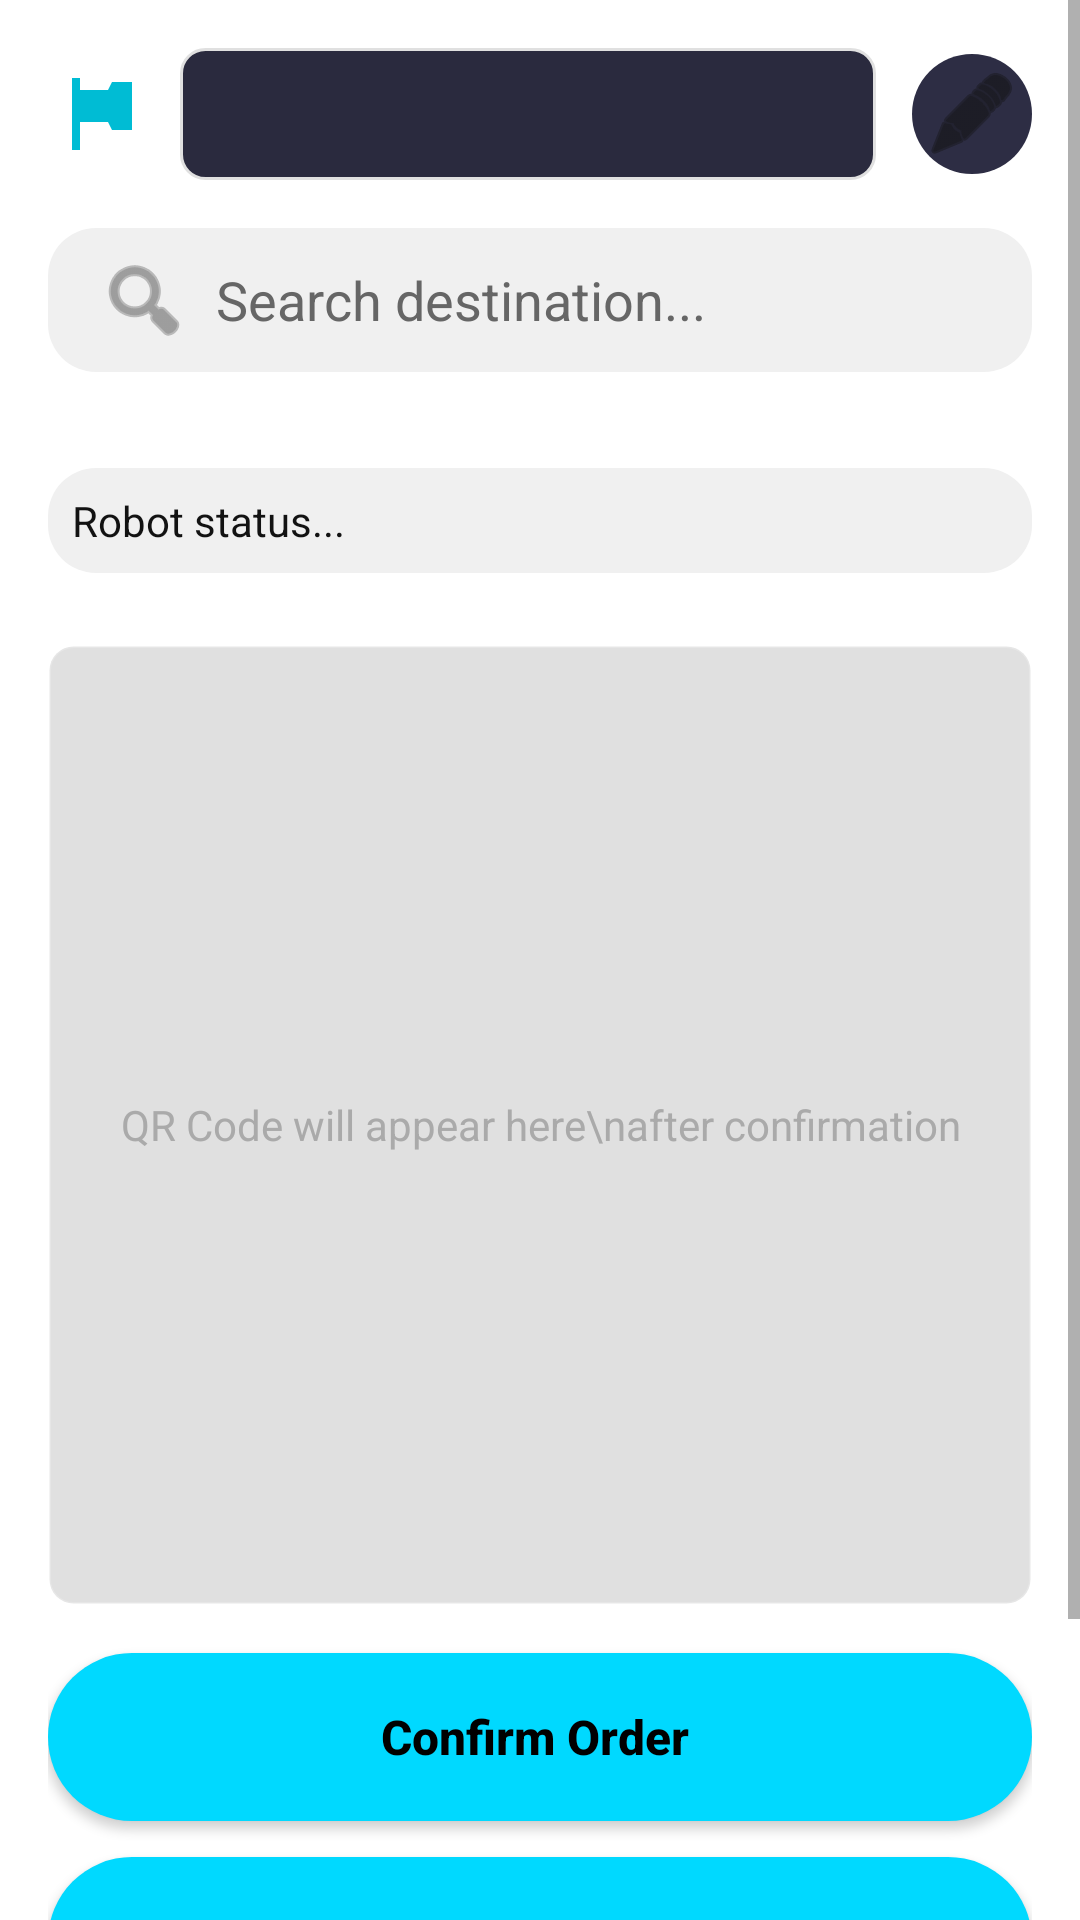

The Android layout XML behind this screen, and the referenced resources:
<!-- AndroidManifest.xml: application theme Theme.DeliveryBotApp -->
<!-- res/layout/activity_address.xml -->
<?xml version="1.0" encoding="utf-8"?>
<ScrollView xmlns:android="http://schemas.android.com/apk/res/android"
    xmlns:tools="http://schemas.android.com/tools" android:layout_width="match_parent" android:layout_height="match_parent" android:background="@color/bg_dark" tools:context=".AddressActivity">

    <LinearLayout android:layout_width="match_parent" android:layout_height="wrap_content" android:orientation="vertical" android:padding="16dp">

        
        <LinearLayout android:orientation="horizontal" android:layout_width="match_parent" android:layout_height="wrap_content" android:gravity="center_vertical" android:layout_marginBottom="16dp">

            
            <ImageView android:layout_width="32dp" android:layout_height="32dp" android:src="@drawable/ic_map_flag" android:contentDescription="Map Icon"/>

            
            <Spinner android:id="@+id/spinnerMaps" android:layout_width="0dp" android:layout_height="44dp" android:layout_weight="1" android:layout_marginHorizontal="12dp" android:background="@drawable/bg_spinner" android:popupBackground="@color/bg_dark" android:spinnerMode="dropdown"/>

            
            <ImageButton android:id="@+id/btnEditDestinations" android:layout_width="40dp" android:layout_height="40dp" android:src="@android:drawable/ic_menu_edit" android:background="@drawable/bg_chip" android:contentDescription="Edit Destinations" android:tint="@color/text_primary" />
        </LinearLayout>

        
        <EditText android:id="@+id/etSearch" android:layout_width="match_parent" android:layout_height="48dp" android:hint="Search destination..." android:textColorHint="@color/text_secondary" android:textColor="@color/text_primary" android:background="@drawable/edit_field_bg" android:paddingHorizontal="16dp" android:drawableStart="@android:drawable/ic_menu_search" android:drawableTint="@color/text_secondary" android:drawablePadding="8dp" android:inputType="text" android:layout_marginBottom="16dp"/>



        
        <LinearLayout android:id="@+id/containerDestinations" android:layout_width="match_parent" android:layout_height="wrap_content" android:orientation="vertical" android:layout_marginBottom="16dp"/>

        
        <TextView android:id="@+id/tvStatus" android:layout_width="match_parent" android:layout_height="wrap_content" android:text="Robot status..." android:textColor="@color/text_primary" android:textSize="14sp" android:padding="8dp" android:gravity="center_vertical" android:background="@drawable/edit_field_bg" android:layout_marginBottom="12dp"/>

        
        <FrameLayout android:id="@+id/qrSection" android:layout_width="match_parent" android:layout_height="320dp" android:layout_marginTop="12dp" android:padding="12dp" android:background="@drawable/qr_section_bg">

            <ImageView android:id="@+id/qrImage" android:layout_width="300dp" android:layout_height="300dp" android:layout_gravity="center" android:scaleType="fitCenter" android:contentDescription="@string/qr_image"/>

            <TextView android:id="@+id/qrPlaceholder" android:layout_width="wrap_content" android:layout_height="wrap_content" android:layout_gravity="center" android:text="QR Code will appear here\nafter confirmation" android:textColor="@android:color/darker_gray" android:textAlignment="center" android:lineSpacingExtra="4dp"/>
        </FrameLayout>

        
        <Button android:id="@+id/btnPlaceOrder" android:text="Confirm Order " android:textAllCaps="false" android:layout_marginTop="16dp" android:layout_width="match_parent" android:layout_height="56dp" android:background="@drawable/btn_cyan" android:textColor="#000000" android:textSize="16sp" android:textStyle="bold"/>

        
        <Button android:id="@+id/btnOrderHistory" android:text="Order History " android:textAllCaps="false" android:layout_marginTop="12dp" android:layout_width="match_parent" android:layout_height="56dp" android:background="@drawable/btn_cyan" android:textColor="#000000" android:textSize="16sp" android:textStyle="bold"/>

        
        <Button android:id="@+id/btnShareWhatsApp" android:text="Share ⬆" android:textAllCaps="false" android:enabled="true" android:layout_marginTop="12dp" android:layout_width="match_parent" android:layout_height="56dp" android:background="@drawable/btn_cyan" android:textColor="#000000" android:textSize="16sp" android:textStyle="bold"/>

        
        <RadioGroup android:id="@+id/rgLocations" android:layout_width="match_parent" android:layout_height="wrap_content" android:visibility="gone"/>



        <TextView android:id="@+id/tvTitle" android:visibility="gone" android:layout_width="match_parent" android:layout_height="wrap_content"/>
    </LinearLayout>
</ScrollView>
<!-- resources referenced by this layout -->
<resources>
  <color name="bg_dark">#FFFFFF</color>
  <color name="text_primary">#121212</color>
  <color name="text_secondary">#666666</color>
  <!-- drawable bg_chip (drawable) -->
  <?xml version="1.0" encoding="utf-8"?>
  <selector xmlns:android="http://schemas.android.com/apk/res/android">
      <item android:state_selected="true">
          <shape android:shape="rectangle">
              <solid android:color="#00D9FF"/>
              <corners android:radius="20dp"/>
          </shape>
      </item>
      <item>
          <shape android:shape="rectangle">
              <solid android:color="#2D2D44"/>
              <corners android:radius="20dp"/>
          </shape>
      </item>
  </selector>
  <!-- drawable bg_spinner (drawable) -->
  <?xml version="1.0" encoding="utf-8"?>
  <shape xmlns:android="http://schemas.android.com/apk/res/android"
      android:shape="rectangle">
      <solid android:color="#2A2A3E"/>
      <corners android:radius="8dp"/>
      <stroke android:width="1dp" android:color="#E0E0E0"/>
      
  </shape>
  <!-- drawable btn_cyan (drawable) -->
  <?xml version="1.0" encoding="utf-8"?>
  <shape xmlns:android="http://schemas.android.com/apk/res/android"
      android:shape="rectangle">
      <solid android:color="#00D9FF"/>
      <corners android:radius="28dp"/>
  </shape>
  <!-- drawable edit_field_bg (drawable) -->
  <?xml version="1.0" encoding="utf-8"?>
  <shape xmlns:android="http://schemas.android.com/apk/res/android" android:shape="rectangle">
      <solid android:color="@color/field_bg"/>
      <corners android:radius="16dp"/>
      <padding android:left="14dp" android:top="12dp" android:right="14dp" android:bottom="12dp"/>
  </shape>
  <!-- drawable ic_map_flag (drawable) -->
  <?xml version="1.0" encoding="utf-8"?>
  <vector xmlns:android="http://schemas.android.com/apk/res/android"
      android:width="40dp"
      android:height="40dp"
      android:viewportWidth="24"
      android:viewportHeight="24">
      
      <path
          android:fillColor="#00BCD4"
          android:pathData="M6,3v18h2v-7h7l1,2h5V4h-5l-1,2H8V3H6z"/>
  </vector>
  <!-- drawable qr_section_bg (drawable) -->
  <?xml version="1.0" encoding="utf-8"?>
  <shape xmlns:android="http://schemas.android.com/apk/res/android"
      android:shape="rectangle">
      <solid android:color="#1F000000"/> 
      <corners android:radius="8dp"/>
      <stroke
          android:width="1dp"
          android:color="#33FFFFFF"/> 
  </shape>
  <string name="qr_image">QR image</string>
  <style name="Theme.DeliveryBotApp" parent="Theme.AppCompat.Light.NoActionBar" />
  <color name="field_bg">#F0F0F0</color>
</resources>
